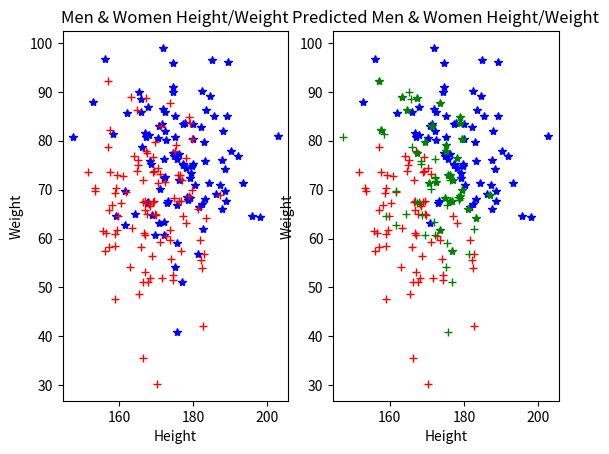

Python code for this plot:
import numpy as np
import random
import math
import matplotlib.pyplot as plt
import pandas as pd

class Person:
    def __init__(self, ht, wt, gender):
        self.height = ht
        self.weight = wt
        self.gender = gender

def calculate_distance(p1, p2):
    return math.sqrt((p1.weight-p2.weight)**2 + (p1.height-p2.height)**2)


def GeneratePopulation(womenWeightMean, womenWeightSigma, womenHeightMean, womenHeightSigma, menWeightMean, menWeightSigma, menHeightMean, menHeightSigma):
    # global i
    people = []
    for i in range(100):
        # generate women
        wt = random.gauss(womenWeightMean, womenWeightSigma)
        ht = random.gauss(womenHeightMean, womenHeightSigma)
        people.append(Person(ht, wt, 'woman'))

        # generate men
        wt = random.gauss(menWeightMean, menWeightSigma)
        ht = random.gauss(menHeightMean, menHeightSigma)
        people.append(Person(ht, wt, 'man'))
    return people


def GeneratePredictedPopulation(people):
    men = []
    women = []
    for targetPerson in people:
        sortedPeople = []
        for person in people:
            # for each targetPerson generate a list containing the population and each of their respective distance to targetPerson
            sortedPeople.append((person, calculate_distance(person, targetPerson)))
        # sort said list on the calculated distance
        sortedPeople.sort(key=lambda x: x[1])
        countWomen = 0
        countMen = 0
        # iterate over the first 5 people excluding the first because it is the targetPerson (its distance to itself is 0)
        for i in range(1, 6):
            if sortedPeople[i][0].gender == 'woman':
                countWomen += 1
            else:
                countMen += 1
        if countWomen > countMen:
            women.append(targetPerson)
        else:
            men.append(targetPerson)
    return men, women


def PlotFindings(people, men, women):
    menHeightWeight = np.array([[i.height, i.weight] for i in people if i.gender == 'man'])
    womenHeightWeight = np.array([[i.height, i.weight] for i in people if i.gender == 'woman'])
    predictedMenTrue = np.array([[i.height, i.weight] for i in men if i.gender == 'man'])
    predictedWomenTrue = np.array([[i.height, i.weight] for i in women if i.gender == 'woman'])
    predictedMenFalse = np.array([[i.height, i.weight] for i in men if i.gender == 'woman'])
    predictedWomenFalse = np.array([[i.height, i.weight] for i in women if i.gender == 'man'])
    # print(menHeightWeight[:, 0], menHeightWeight[:, 1])
    plt.subplot(121)
    plt.title('Men & Women Height/Weight')
    plt.plot(menHeightWeight[:, 0], menHeightWeight[:, 1], label='Men', marker='*', color='blue', linewidth=0)
    plt.plot(womenHeightWeight[:, 0], womenHeightWeight[:, 1], label='Women', marker='+', color='red', linewidth=0)
    plt.xlabel('Height')
    plt.ylabel('Weight')
    plt.subplot(122)
    plt.title('Predicted Men & Women Height/Weight')
    plt.plot(predictedMenTrue[:, 0], predictedMenTrue[:, 1], label='Men', marker='*', color='blue', linewidth=0)
    plt.plot(predictedWomenTrue[:, 0], predictedWomenTrue[:, 1], label='Women', marker='+', color='red', linewidth=0)
    plt.plot(predictedMenFalse[:, 0], predictedMenFalse[:, 1], label='Men', marker='*', color='green', linewidth=0)
    plt.plot(predictedWomenFalse[:, 0], predictedWomenFalse[:, 1], label='Women', marker='+', color='green',
             linewidth=0)
    plt.xlabel('Height')
    plt.ylabel('Weight')
    plt.show()


if __name__ == '__main__':
    random.seed(1)

    people = GeneratePopulation(65, 12, 168, 8, 75, 12, 176, 10)

    men, women = GeneratePredictedPopulation(people)

    #Print percent of wrong predictions
    womenInMen = 0
    for i in men:
        if (i.gender == 'woman'): womenInMen += 1

    menInWomen =0
    for i in women:
        if (i.gender == 'man'): menInWomen += 1

    print('Percent of wrong men classifications: ', womenInMen / len(men) * 100)
    print('Percent of wrong women classifications: ', menInWomen / len(women) * 100)

    PlotFindings(people, men, women)
